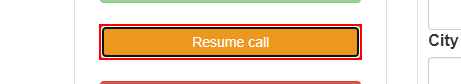
Task: Background Process to remind us not to keep the customer too much on hold. Uses IPC to communicate with the central process.
Workflow: ShowCalloutReminder

Step 1: Callout 'BUTTON  hold-call-button' on the button 'hold-call-button' in window 'ACME System 1 - Add Account' (chrome.exe)
